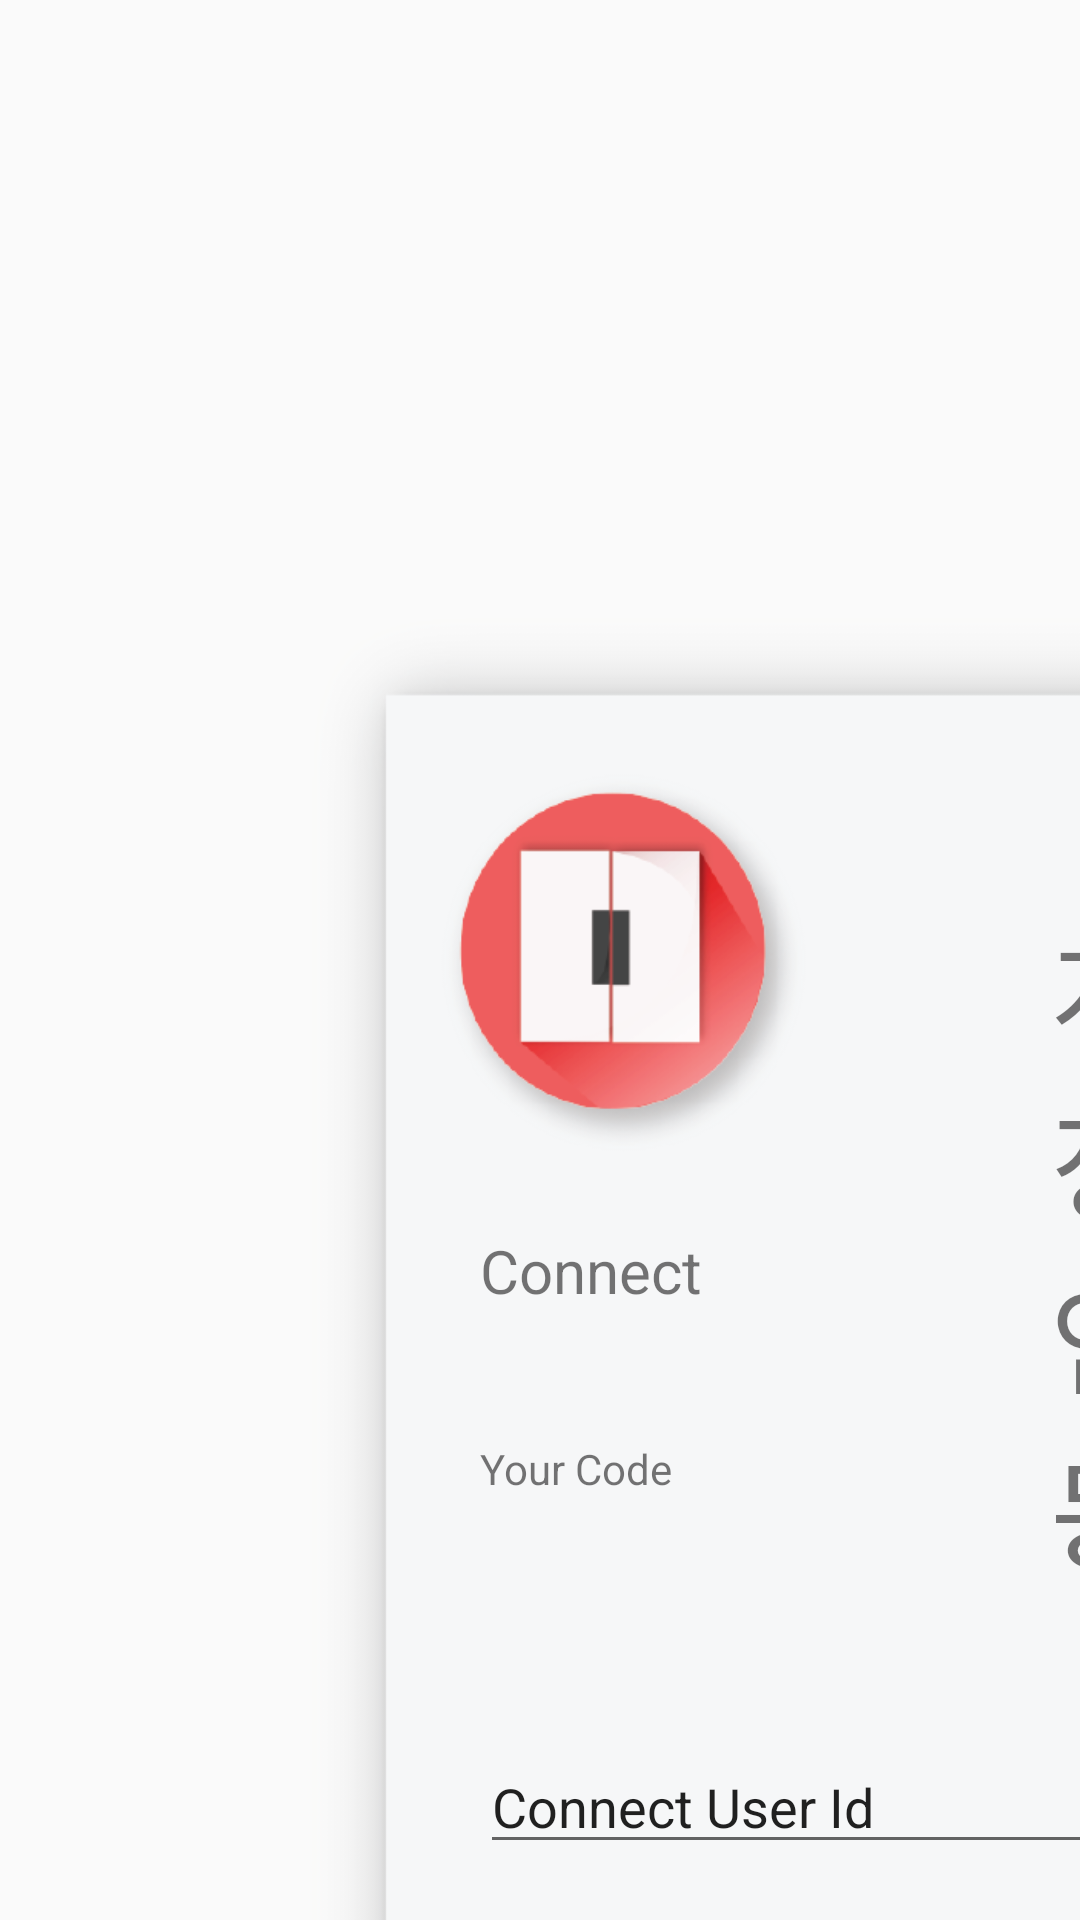

Android layout source for this screen:
<!-- AndroidManifest.xml: application theme AppTheme -->
<!-- res/layout/connect.xml -->
<?xml version="1.0" encoding="utf-8"?>
<android.support.constraint.ConstraintLayout
    xmlns:android="http://schemas.android.com/apk/res/android" android:layout_width="match_parent"
    android:layout_height="match_parent"
    >
    <LinearLayout
        android:layout_width="wrap_content"
        android:layout_height="wrap_content"
        android:paddingTop="200dp"
        android:paddingLeft="80dp"
        >
        <ImageView
            android:layout_width="650dp"
            android:layout_height="850dp"
            android:background="@drawable/join_bg"
            />
    </LinearLayout>

    <LinearLayout
        android:layout_width="wrap_content"
        android:layout_height="wrap_content"
        android:paddingTop="480dp"
        android:paddingLeft="160dp"
        >
        <TextView
            android:id="@+id/MyCode"
            android:layout_width="500dp"
            android:layout_height="wrap_content"
            android:text="Your Code"
            />
    </LinearLayout>

    <LinearLayout
        android:layout_width="wrap_content"
        android:layout_height="wrap_content"
        android:paddingTop="580dp"
        android:paddingLeft="160dp"
        >
        <EditText
            android:id="@+id/TId"
            android:layout_width="500dp"
            android:layout_height="wrap_content"
            android:text="Connect User Id"
            />
    </LinearLayout>

    <LinearLayout
        android:layout_width="wrap_content"
        android:layout_height="wrap_content"
        android:paddingTop="680dp"
        android:paddingLeft="160dp"
        >
        <EditText
            android:id="@+id/TCode"
            android:layout_width="500dp"
            android:layout_height="wrap_content"
            android:text="Connect User Code"
            />
    </LinearLayout>

    <LinearLayout
        android:layout_width="wrap_content"
        android:layout_height="wrap_content"
        android:paddingTop="780dp"
        android:paddingLeft="140dp"
        >
        <Button
            android:id="@+id/BCon"
            android:layout_width="500dp"
            android:layout_height="50dp"
            android:background="@drawable/connect_btn"
            />
    </LinearLayout>

    <LinearLayout
        android:layout_width="wrap_content"
        android:layout_height="wrap_content"
        android:paddingTop="300dp"
        android:paddingLeft="350dp"
        >
        <TextView
            android:layout_width="wrap_content"
            android:layout_height="wrap_content"
            android:text="계정연동"
            android:textSize="40dp"
            />
    </LinearLayout>
    <LinearLayout
        android:layout_width="wrap_content"
        android:layout_height="wrap_content"
        android:paddingTop="410dp"
        android:paddingLeft="160dp"
        >
        <TextView
            android:layout_width="wrap_content"
            android:layout_height="wrap_content"
            android:text="Connect"
            android:textSize="20dp"
            />
    </LinearLayout>

</android.support.constraint.ConstraintLayout>
<!-- resources referenced by this layout -->
<resources>
  <!-- drawable connect_btn: png bitmap (drawable-xxhdpi, 4613 bytes) -->
  <!-- drawable join_bg: png bitmap (drawable-xxhdpi, 86454 bytes) -->
  <style name="AppTheme" parent="Theme.AppCompat.Light.NoActionBar">
          
          <item name="colorPrimary">@color/colorPrimary</item>
          <item name="colorPrimaryDark">@color/colorPrimaryDark</item>
          <item name="colorAccent">@color/colorAccent</item>
      </style>
  <!-- not gathered from this repository: default colours our renderer supplied (Android Studio template values) -->
  <color name="colorPrimary">#FF6200EE</color>
  <color name="colorPrimaryDark">#FF3700B3</color>
  <color name="colorAccent">#FF03DAC5</color>
</resources>
